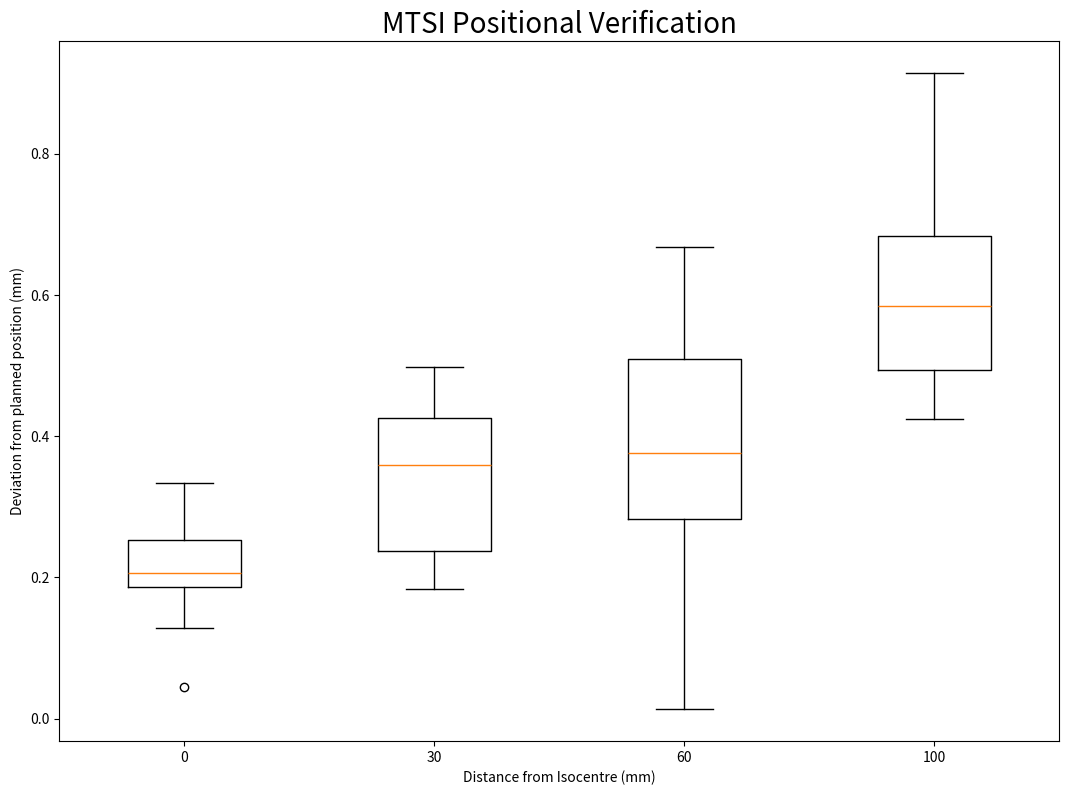

Write the Python code that produced this figure.
# -*- coding: utf-8 -*-
"""
Created on Fri Jun  4 11:20:28 2021

@author: 56153805
"""

# Import libraries
import matplotlib.pyplot as plt
import numpy as np
 
 
# Creating dataset
np.random.seed(10)
 
data_1 = np.random.normal(0.2, 0.1, 10)
data_2 = np.random.normal(0.32, 0.12, 10)
data_3 = np.random.normal(0.31, 0.15, 10)
data_4 = np.random.normal(0.6, 0.24, 10)
data = [data_1, data_2, data_3, data_4]
 
fig = plt.figure(figsize =(10, 7))
 
# Creating axes instance
ax = fig.add_axes([0, 0, 1, 1])
 
# Creating plot
bp = ax.boxplot(data)
ticks = plt.xticks([1,2,3,4],[0,30,60,100])
plt.title(label="MTSI Positional Verification", fontsize=20)
plt.xlabel("Distance from Isocentre (mm)")
plt.ylabel("Deviation from planned position (mm)")

# show plot
plt.show()